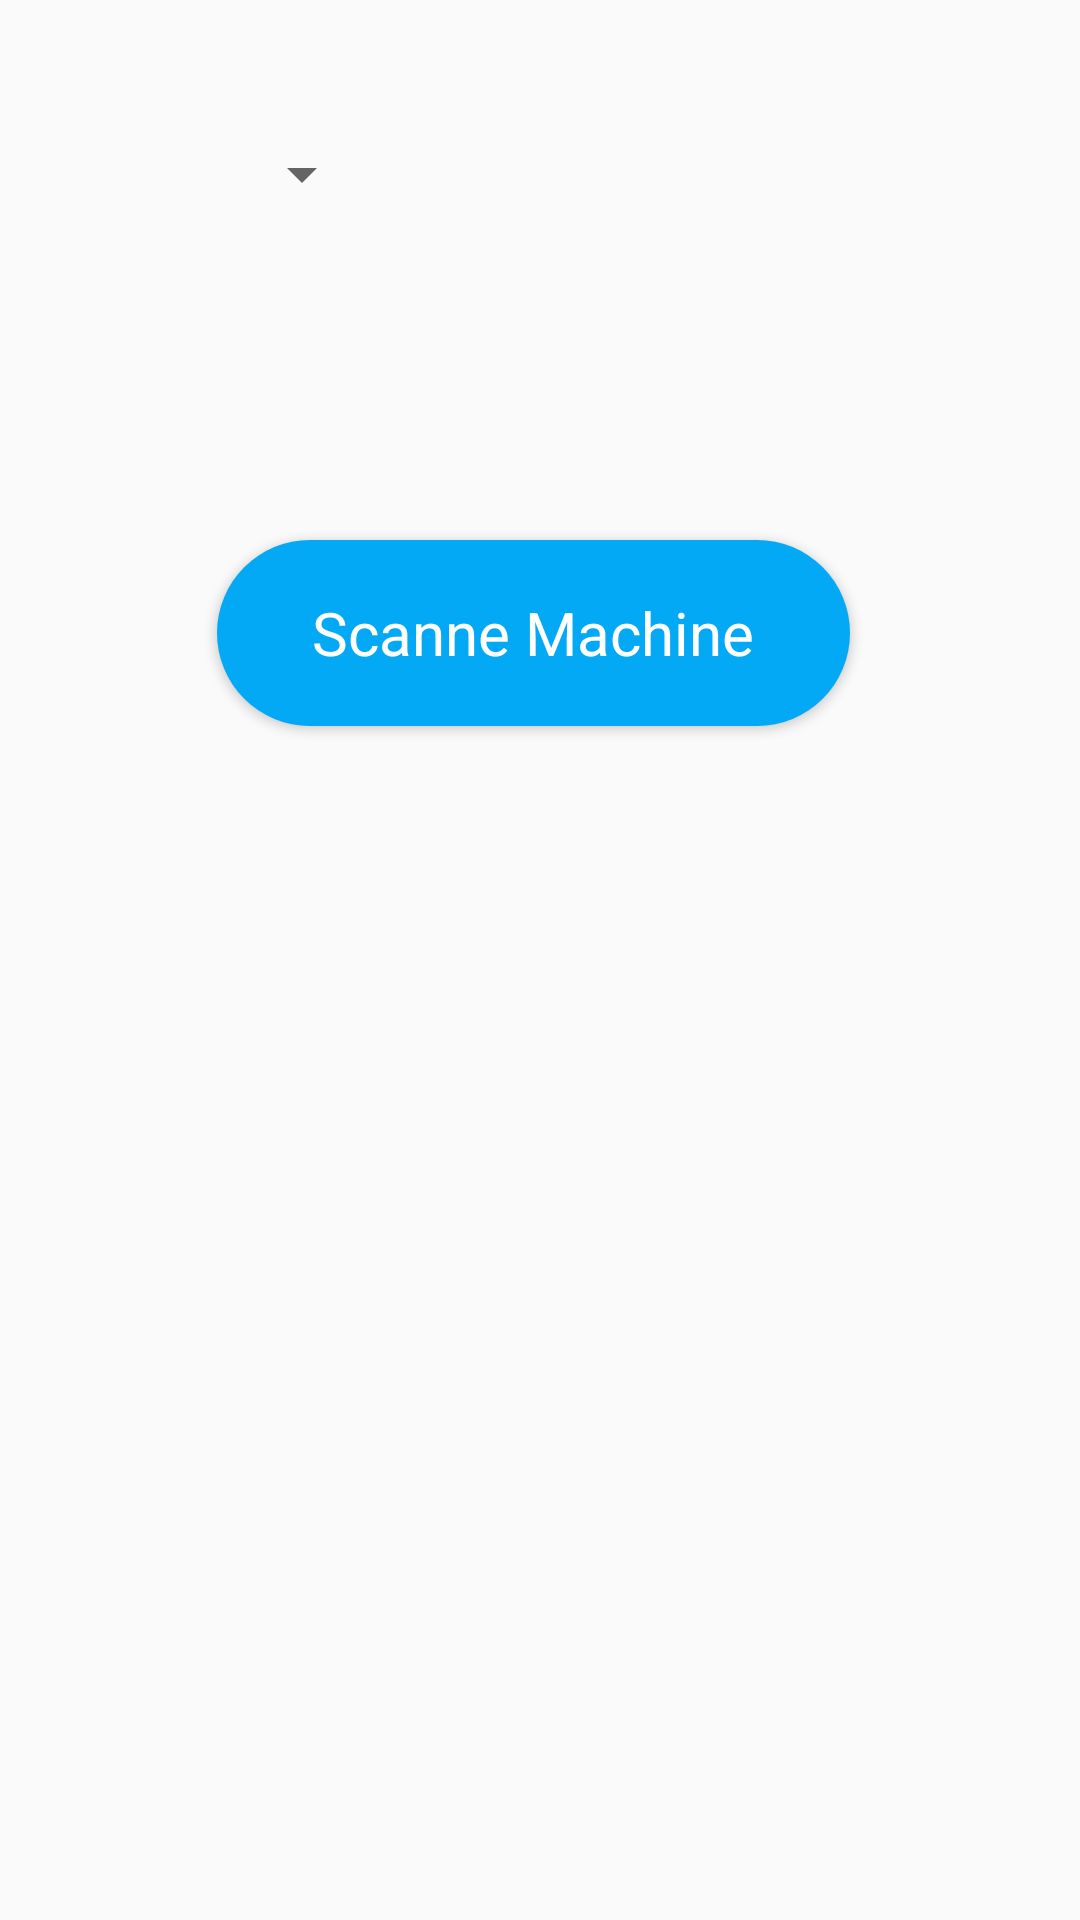

Reconstruct the res/layout file that produces this screen, plus the resources it refers to.
<!-- AndroidManifest.xml: application theme Theme.LoginRegister -->
<!-- res/layout/fragment_gallery.xml -->
<?xml version="1.0" encoding="utf-8"?>
<androidx.constraintlayout.widget.ConstraintLayout xmlns:android="http://schemas.android.com/apk/res/android"
    xmlns:app="http://schemas.android.com/apk/res-auto"
    xmlns:tools="http://schemas.android.com/tools"
    android:layout_width="match_parent"
    android:layout_height="match_parent"
    tools:context=".ui.gallery.GalleryFragment">

    <Button
        android:id="@+id/btn1"
        style="@style/Widget.AppCompat.Button.Colored"
        android:layout_width="211dp"
        android:layout_height="62dp"
        android:layout_marginTop="180dp"
        android:background="@drawable/toolbarback"
        android:text="Scanne Machine"
        android:textAppearance="@style/TextAppearance.AppCompat.Body1"
        android:textColor="@color/white"
        android:textSize="20sp"
        app:layout_constraintEnd_toEndOf="parent"
        app:layout_constraintHorizontal_bias="0.485"
        app:layout_constraintStart_toStartOf="parent"
        app:layout_constraintTop_toTopOf="parent" />

    <Spinner
        android:id="@+id/groupe"
        android:layout_width="127dp"
        android:layout_height="54dp"
        android:layout_marginHorizontal="1dp"
        android:layout_marginEnd="140dp"
        android:layout_weight="1"
        android:gravity="center"
        android:textSize="25dp"
        app:layout_constraintBottom_toBottomOf="parent"
        app:layout_constraintEnd_toStartOf="@+id/btnoff"
        app:layout_constraintHorizontal_bias="0.39"
        app:layout_constraintStart_toStartOf="parent"
        app:layout_constraintTop_toTopOf="parent"
        app:layout_constraintVertical_bias="0.053"
        tools:ignore="MissingConstraints" />

    <Button
        android:id="@+id/btn01"
        style="@style/Widget.AppCompat.Button.Colored"
        android:layout_width="211dp"
        android:layout_height="62dp"
        android:layout_marginTop="324dp"
        android:background="@drawable/toolbarback"
        android:text="Scanne Box"
        android:visibility="invisible"
        android:textAppearance="@style/TextAppearance.AppCompat.Body1"
        android:textColor="@color/white"
        android:textSize="20sp"
        app:layout_constraintEnd_toEndOf="parent"
        app:layout_constraintStart_toStartOf="parent"
        app:layout_constraintTop_toTopOf="parent" />

    <Button
        android:id="@+id/btn2"
        style="@style/Widget.AppCompat.Button.Colored"
        android:layout_width="211dp"
        android:layout_height="62dp"
        android:layout_marginTop="472dp"
        android:background="@drawable/toolbarback"
        android:text="Panne"
        android:textAppearance="@style/TextAppearance.AppCompat.Body1"
        android:textColor="@color/white"
        android:visibility="invisible"
        android:textSize="20sp"
        app:layout_constraintEnd_toEndOf="parent"
        app:layout_constraintStart_toStartOf="parent"
        app:layout_constraintTop_toTopOf="parent" />

    <com.google.android.material.button.MaterialButton
        android:id="@+id/btnoff"
        style="@style/Widget.AppCompat.Button.Colored"
        android:layout_width="84dp"
        android:layout_height="50dp"
        android:layout_marginTop="36dp"
        android:background="@drawable/toolbarback"
        android:paddingStart="10dp"
        android:paddingEnd="10dp"
        android:text="OFF"
        android:textColor="@color/white"
        android:textSize="18sp"
        android:visibility="invisible"
        app:icon="@drawable/ic_baseline_notifications_off_24"
        app:layout_constraintEnd_toEndOf="parent"
        app:layout_constraintHorizontal_bias="0.941"
        app:layout_constraintStart_toStartOf="parent"
        app:layout_constraintTop_toTopOf="parent"
        tools:ignore="MissingConstraints" />



</androidx.constraintlayout.widget.ConstraintLayout>
<!-- resources referenced by this layout -->
<resources>
  <color name="white">#FFFFFFFF</color>
  <!-- drawable ic_baseline_notifications_off_24 (drawable) -->
  <vector android:height="24dp" android:tint="@color/color8"
      android:viewportHeight="24" android:viewportWidth="24"
      android:width="24dp" xmlns:android="http://schemas.android.com/apk/res/android">
      <path android:fillColor="@android:color/white" android:pathData="M20,18.69L7.84,6.14 5.27,3.49 4,4.76l2.8,2.8v0.01c-0.52,0.99 -0.8,2.16 -0.8,3.42v5l-2,2v1h13.73l2,2L21,19.72l-1,-1.03zM12,22c1.11,0 2,-0.89 2,-2h-4c0,1.11 0.89,2 2,2zM18,14.68L18,11c0,-3.08 -1.64,-5.64 -4.5,-6.32L13.5,4c0,-0.83 -0.67,-1.5 -1.5,-1.5s-1.5,0.67 -1.5,1.5v0.68c-0.15,0.03 -0.29,0.08 -0.42,0.12 -0.1,0.03 -0.2,0.07 -0.3,0.11h-0.01c-0.01,0 -0.01,0 -0.02,0.01 -0.23,0.09 -0.46,0.2 -0.68,0.31 0,0 -0.01,0 -0.01,0.01L18,14.68z"/>
  </vector>
  <!-- drawable toolbarback (drawable) -->
  <?xml version="1.0" encoding="utf-8"?>
  <shape xmlns:android="http://schemas.android.com/apk/res/android">
  
      <solid android:color="@color/color8"/>
      <corners android:radius="50dp"/>
  
  </shape>
  <style name="Widget.AppCompat.Button.Colored">
          <item name="android:background">@color/color8</item>
      </style>
  <style name="Theme.LoginRegister" parent="Theme.AppCompat.Light.NoActionBar">
          
          <item name="colorPrimary">@color/color8</item>
          <item name="colorAccent">@color/color8</item>
          <item name="colorPrimaryVariant">@color/purple_700</item>
          <item name="colorOnPrimary">@color/white</item>
          
          <item name="colorSecondary">@color/color8</item>
          <item name="colorSecondaryVariant">@color/teal_700</item>
          <item name="colorOnSecondary">@color/black</item>
          
          <item name="android:statusBarColor" tools:targetApi="l">?attr/colorPrimaryVariant</item>
          
      </style>
  <color name="color8">#03A9F4</color>
  <color name="purple_700">#FF3700B3</color>
  <color name="teal_700">#FF018786</color>
  <color name="black">#FF000000</color>
</resources>
